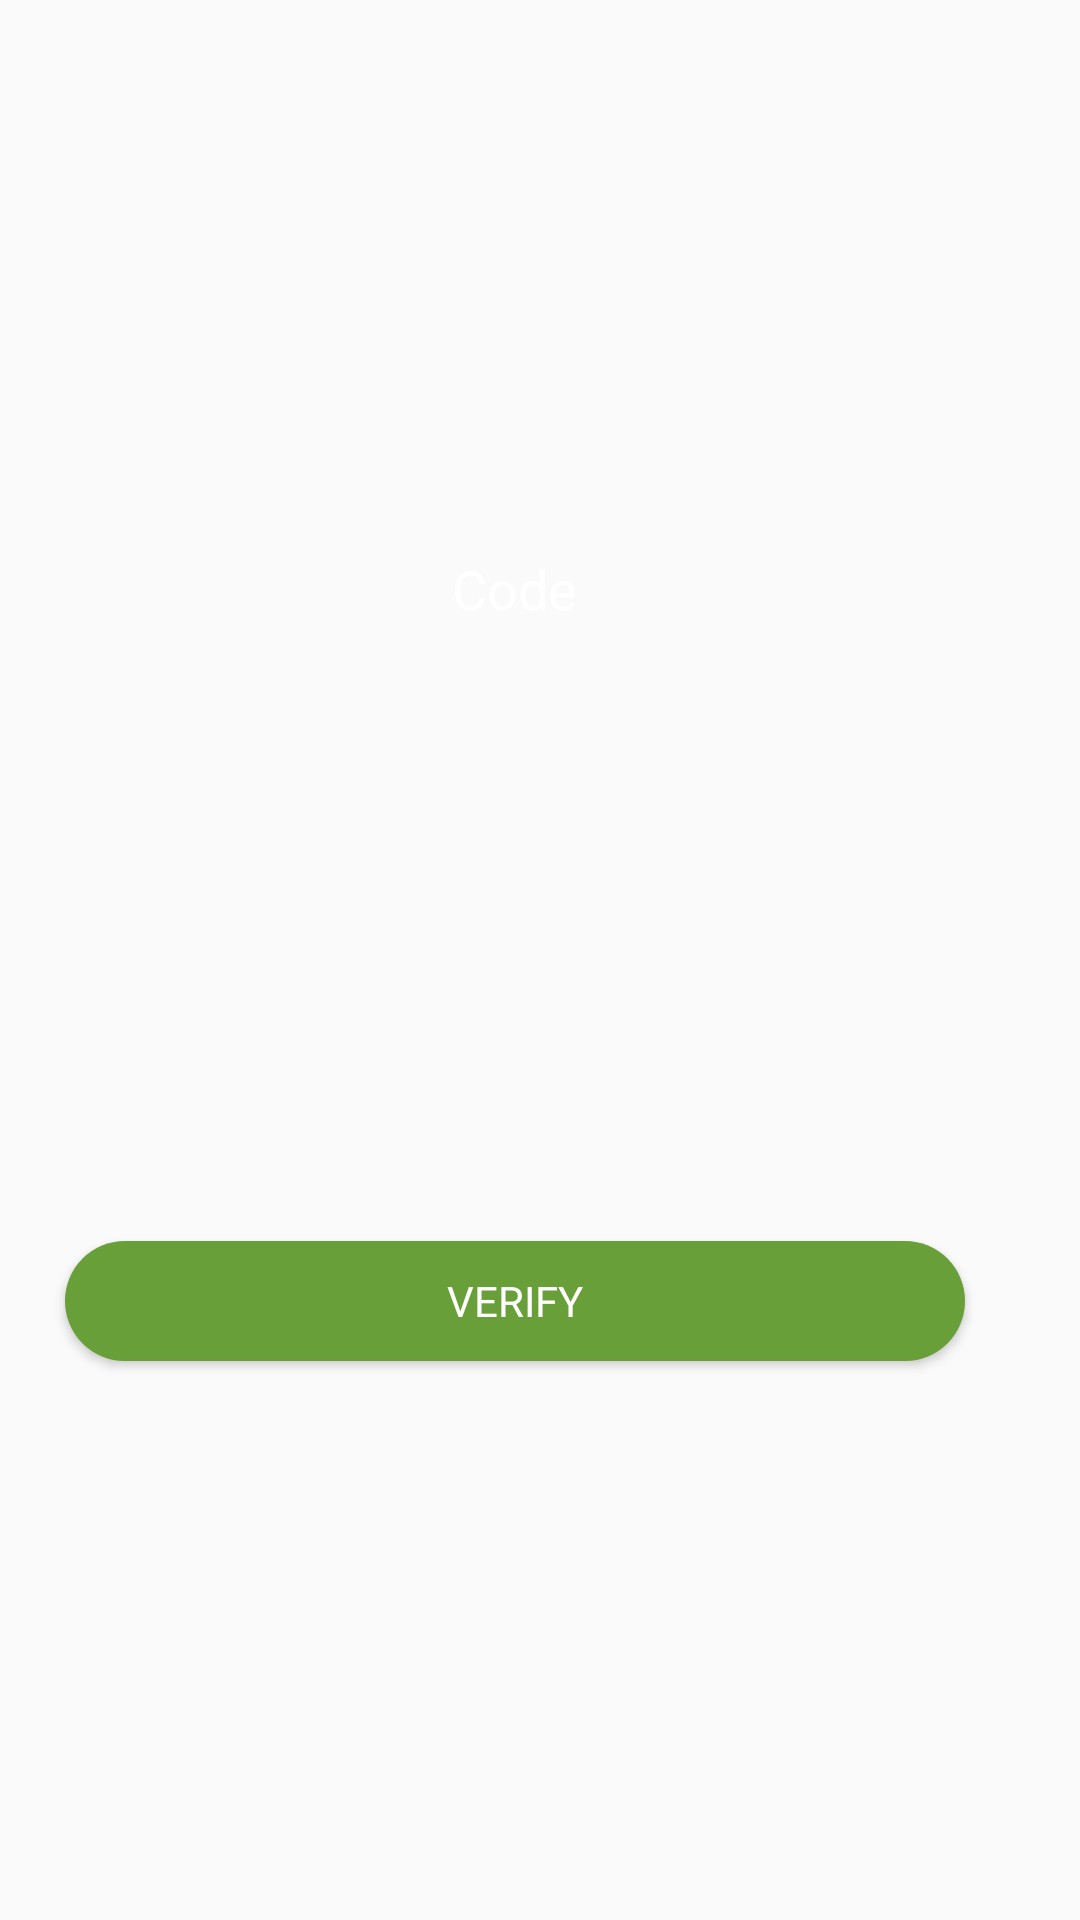

The Android layout XML behind this screen, and the referenced resources:
<!-- AndroidManifest.xml: application theme Theme.RandomCalling -->
<!-- res/layout/activity_verify_phone_number.xml -->
<?xml version="1.0" encoding="utf-8"?>
<androidx.constraintlayout.widget.ConstraintLayout xmlns:android="http://schemas.android.com/apk/res/android"
    xmlns:app="http://schemas.android.com/apk/res-auto"
    xmlns:tools="http://schemas.android.com/tools"
    android:layout_width="match_parent"
    android:layout_height="match_parent"
    tools:context=".verifyPhoneNumber"
    android:background="@drawable/back">

    <EditText
        android:id="@+id/smsCode"
        android:layout_width="match_parent"
        android:layout_height="35dp"
        android:background="@drawable/rounded_edit_text"
        android:fontFamily="@font/amiko_semibold"
        android:gravity="center"
        android:layout_marginStart="92dp"
        android:layout_marginTop="265dp"
        android:layout_marginEnd="109dp"
        android:layout_marginBottom="100dp"
        android:ems="10"
        android:hint="Code"
        android:textColor="@color/white"
        android:textColorHint="@color/white"
        android:inputType="numberPassword"
        app:layout_constraintBottom_toTopOf="@+id/btn_verify"
        app:layout_constraintEnd_toEndOf="parent"
        app:layout_constraintStart_toStartOf="parent"
        app:layout_constraintTop_toTopOf="parent" />

    <Button
        android:id="@+id/btn_verify"
        android:layout_width="300dp"
        android:layout_height="40dp"
        android:background="@drawable/rounded_button"
        android:textColor="@color/white"
        android:fontFamily="@font/amiko_semibold"
        android:layout_marginTop="100dp"
        android:layout_marginBottom="273dp"
        android:text="Verify"
        app:layout_constraintBottom_toBottomOf="parent"
        app:layout_constraintEnd_toEndOf="@+id/smsCode"
        app:layout_constraintStart_toStartOf="@+id/smsCode"
        app:layout_constraintTop_toBottomOf="@+id/smsCode" />

    <ProgressBar
        android:id="@+id/progressBar"
        style="?android:attr/progressBarStyle"
        android:layout_width="wrap_content"
        android:layout_height="wrap_content"
        android:layout_marginStart="175dp"
        android:layout_marginEnd="188dp"
        app:layout_constraintBottom_toBottomOf="parent"
        app:layout_constraintEnd_toEndOf="parent"
        app:layout_constraintStart_toStartOf="parent"
        app:layout_constraintTop_toTopOf="parent" />
</androidx.constraintlayout.widget.ConstraintLayout>
<!-- resources referenced by this layout -->
<resources>
  <color name="white">#FFFFFFFF</color>
  <!-- drawable rounded_button (drawable) -->
  <?xml version="1.0" encoding="utf-8"?>
  <shape xmlns:android="http://schemas.android.com/apk/res/android" android:shape="rectangle">
      <solid android:color="#689f38"></solid>
      <corners android:radius="50dp"></corners>
  
  </shape>
  <style name="Theme.RandomCalling" parent="Theme.AppCompat.Light">
          
          <item name="colorPrimary">@color/darkestgreen</item>
          <item name="colorPrimaryVariant">@color/darkgreen</item>
          <item name="colorOnPrimary">@color/white</item>
          
          <item name="colorSecondary">@color/teal_200</item>
          <item name="colorSecondaryVariant">@color/teal_700</item>
          <item name="colorOnSecondary">@color/black</item>
          
          <item name="android:statusBarColor" tools:targetApi="l">?attr/colorPrimaryVariant</item>
          
      </style>
  <color name="darkestgreen">#2D6915</color>
  <color name="darkgreen">#2D6915</color>
  <color name="teal_200">#FF03DAC5</color>
  <color name="teal_700">#FF018786</color>
  <color name="black">#FF000000</color>
</resources>
